Run: headless pygame with SDL's dummy video driver; simulated clock (each Clock.tick advances the game by its frame time, no real sleeping); random seed 0; keys injected as events and as key.get_pressed() state; mouse plan: one left click at the window centre at the start of phase 2, then a move to the lower-right quarter at the start of phase 3.
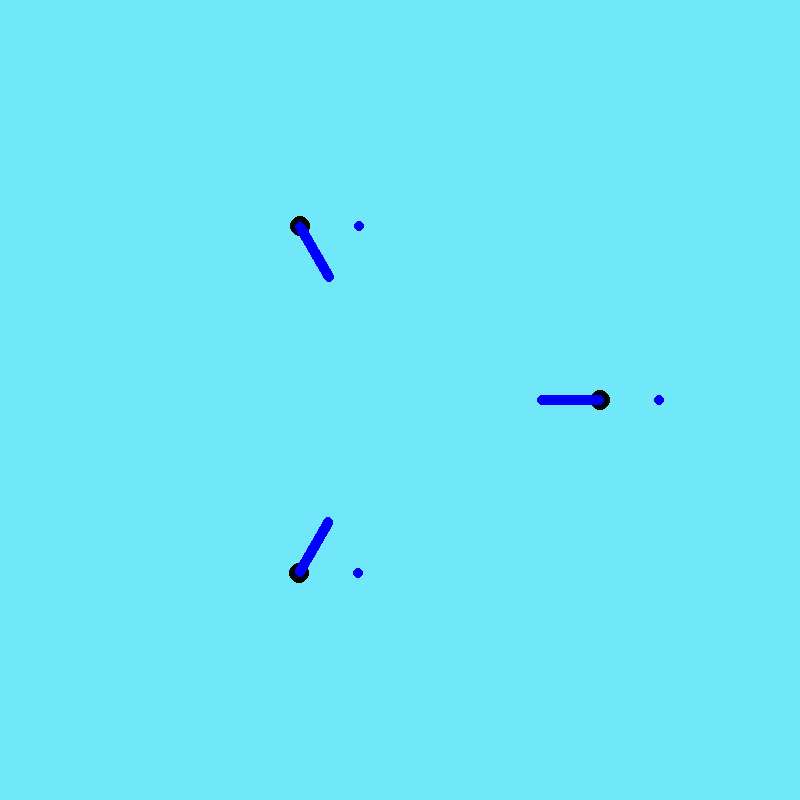
Frame 1 of 4 · flips 1–60 · no input
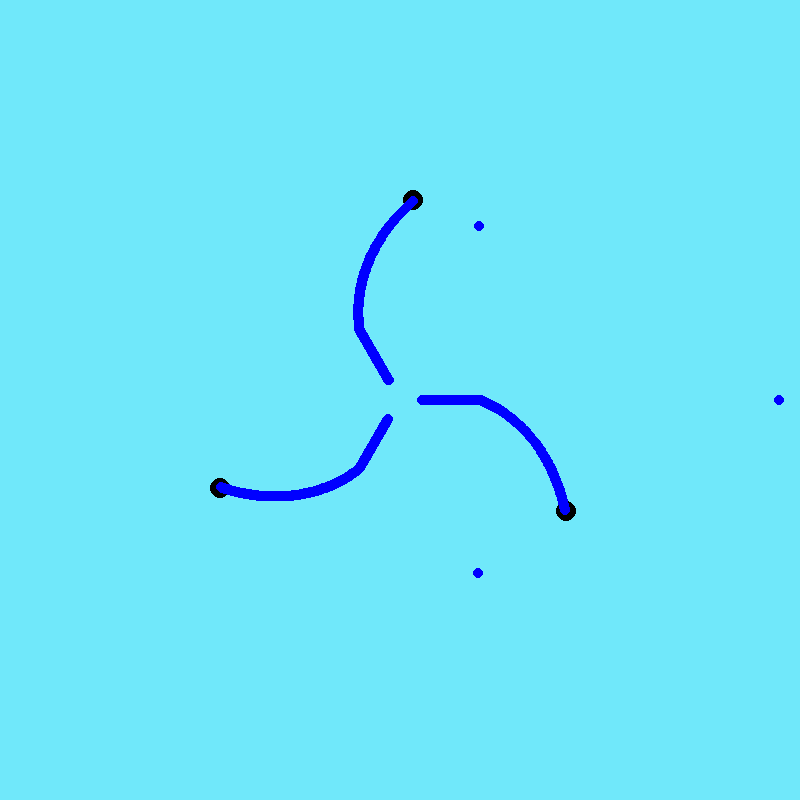
Frame 2 of 4 · flips 61–180 · clicked the window centre · tapped SPACE, RETURN · held RIGHT (→), D
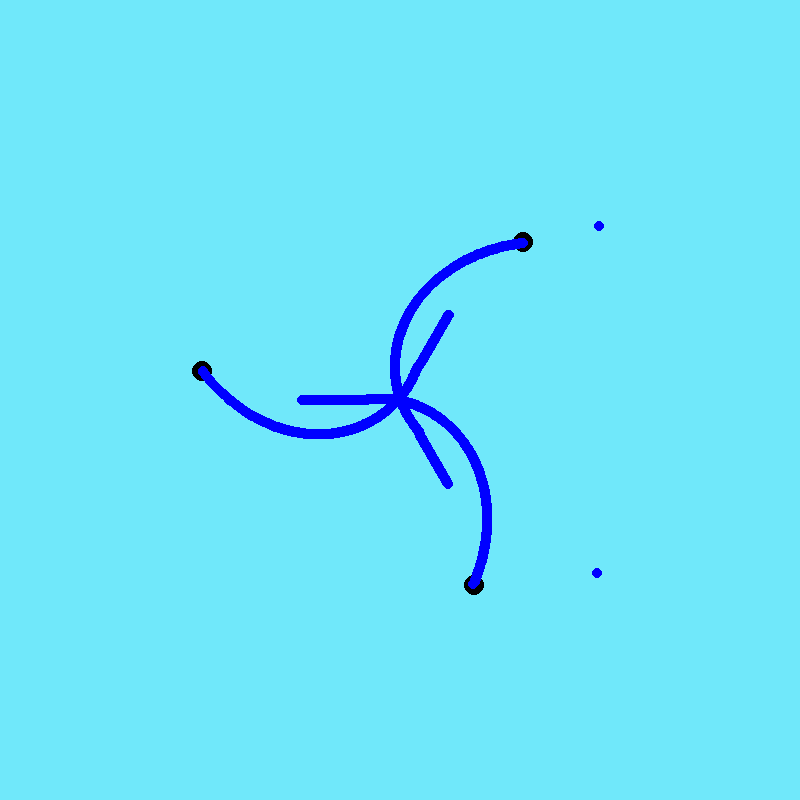
Frame 3 of 4 · flips 181–300 · moved the mouse to the lower-right quarter · held DOWN (↓), S
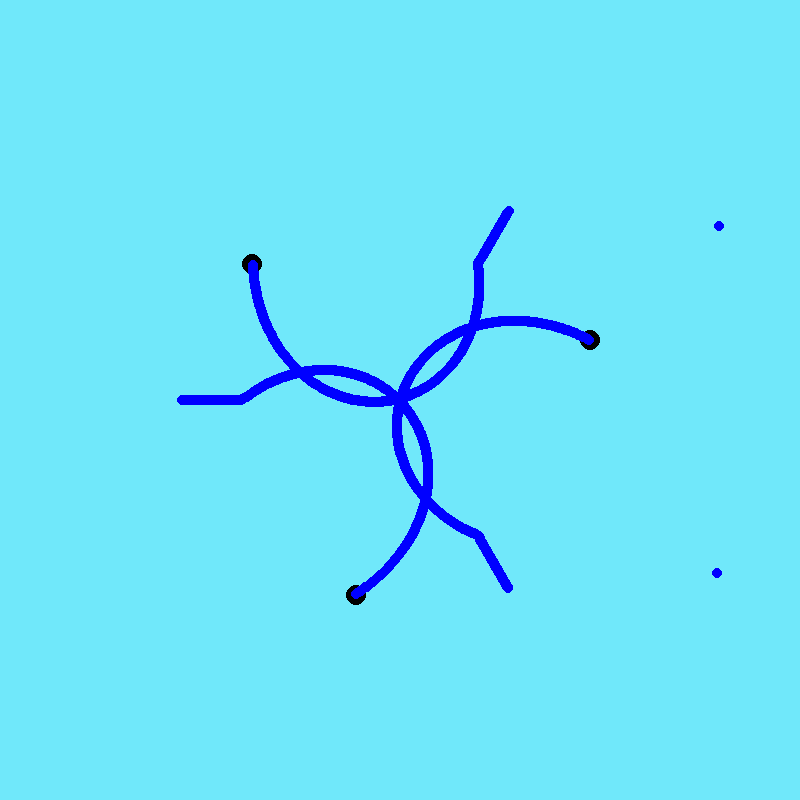
Frame 4 of 4 · flips 301–420 · held LEFT (←), A, UP (↑), W

The pygame program that drew these frames:

import pygame as pg
import math
import random
random.seed(3)

width, height = 800,800
red = (255,0,0)
green = (0,255,0)
blue = (0,0,255)
white = (255,255,255)
black = (0,0,0)
sky = (112, 232, 250)

screen = pg.display.set_mode((width,height))
screen.fill(sky)
pg.display.flip()


class emiter:
    def __init__(self):
        self.clock = 0

        self.x = 0
        self.y = 0
        self.v = 0
        self.a = 0
        self.ea = 0
        self.ev = 1


        self.rate = 1#per frame
    def step(self):
        self.x += math.cos(self.a) * self.v
        self.y += math.sin(self.a) * self.v 
    def emit(self, waterLst):
        i = water()
        i.x = self.x
        i.y = self.y
        i.a = self.ea
        i.v = self.ev
        waterLst.append(i)
    def draw(self):
        pg.draw.circle(screen, black, (self.x, self.y), 10)

class water:
    def __init__(self):
        self.x = 0
        self.y = 0
        self.a = 0
        self.v = 0
    def step(self):
        self.x += math.cos(self.a) * self.v
        self.y += math.sin(self.a) * self.v
    def draw(self):
        pg.draw.circle(screen, blue, (self.x, self.y), 5)
    def die(self):
        if abs(self.x) > width:
            return True
        elif abs(self.y) > height:
            return True
        else:
            return False


wat = []
em = []
for i in range(3):
    num = i
    i = emiter()
    i.x = random.randint(0,width)
    i.y = random.randint(0,height)
    i.a = 2.0944 * num
    em.append(i)

an = 0
am = 0
running = True
while running:
    m1,m3,m2 = pg.mouse.get_pressed()

    if m1 == 1:
        am += 0.001
    if m2 == 1:
        am -= 0.001

    an += am
    for e in em:
        e.x = (math.cos(e.a+an) * 200) + 400
        e.y = (math.sin(e.a+an) * 200) + 400

        e.draw()
        e.emit(wat)
        e.ea = e.a+an+math.pi

    t = 0
    for w in wat:
        w.step()
        w.draw()
        if w.die() == True:
            del wat[t]

        t += 1




    for event in pg.event.get():
        if event.type == pg.QUIT:
            running = False
    pg.display.flip()
    screen.fill(sky)
